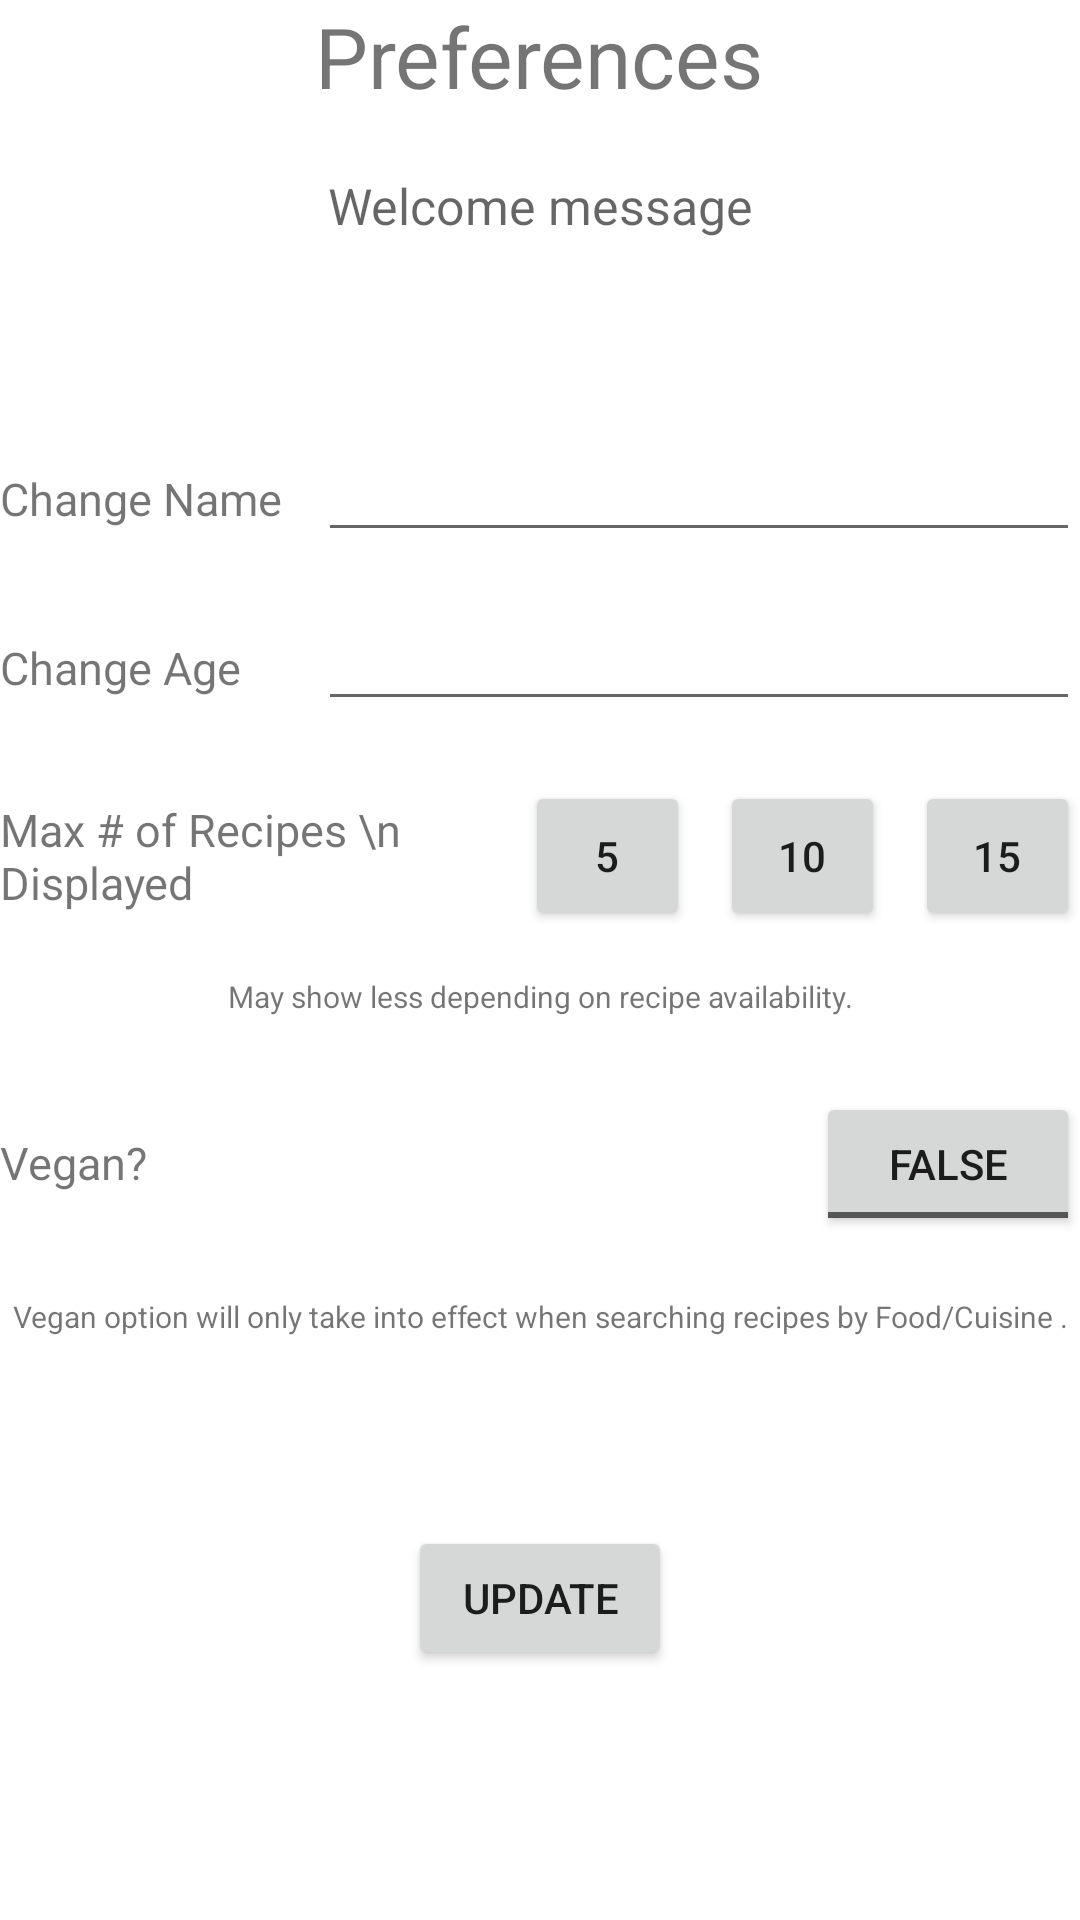

Produce the Android XML layout that renders to this screen, including the resource entries it uses.
<!-- AndroidManifest.xml: application theme Theme.Nutrition -->
<!-- res/layout/preferences.xml -->
<?xml version="1.0" encoding="utf-8"?>
<LinearLayout xmlns:android="http://schemas.android.com/apk/res/android"
    xmlns:app="http://schemas.android.com/apk/res-auto"
    xmlns:tools="http://schemas.android.com/tools"
    android:orientation="vertical"
    android:layout_width="match_parent"
    android:layout_height="match_parent"
    android:layout_marginStart="20dp"
    android:layout_marginEnd="20dp"
    android:layout_marginTop="30dp"
    android:layout_marginBottom="30dp">
    <TextView
        android:id="@+id/textView"
        android:layout_width="wrap_content"
        android:layout_height="wrap_content"
        android:layout_marginBottom="20dp"
        android:text="Preferences"
        android:layout_gravity="center"
        android:textSize="28sp" />
    <TextView
        android:id="@+id/txtWelcome"
        android:layout_width="wrap_content"
        android:layout_height="wrap_content"
        android:layout_gravity="center"
        android:gravity="center"
        android:hint="Welcome message"
        android:textSize="50px" />
    <TextView
        android:layout_width="wrap_content"
        android:layout_height="wrap_content"
        android:layout_weight="1"/>
    <LinearLayout
        android:layout_width="match_parent"
        android:layout_height="wrap_content"
        android:layout_marginBottom="15dp"
        android:layout_gravity="center_horizontal"
        android:orientation="horizontal" >
        <TextView
            android:layout_width="wrap_content"
            android:layout_height="wrap_content"
            android:ems="6"
            android:text="Change Name"
            android:textSize="45px" />
        <EditText
            android:id="@+id/edtUser"
            android:layout_width="wrap_content"
            android:layout_height="wrap_content"
            android:layout_weight="1"
            android:inputType="textPersonName" />
    </LinearLayout>
    <LinearLayout
        android:layout_width="match_parent"
        android:layout_height="wrap_content"
        android:layout_marginBottom="20dp"
        android:layout_gravity="center_horizontal"
        android:orientation="horizontal" >
        <TextView
            android:layout_width="wrap_content"
            android:layout_height="wrap_content"
            android:ems="6"
            android:text="Change Age"
            android:textSize="45px" />
        <EditText
            android:id="@+id/edtUserAge"
            android:layout_width="wrap_content"
            android:layout_height="wrap_content"
            android:layout_weight="1"
            android:inputType="textPersonName" />
    </LinearLayout>

    <LinearLayout
        android:layout_width="match_parent"
        android:layout_height="wrap_content"
        android:layout_marginBottom="15dp"
        android:layout_gravity="center_horizontal"
        android:orientation="horizontal" >
        <TextView
            android:layout_width="wrap_content"
            android:layout_height="wrap_content"
            android:layout_gravity="center"
            android:layout_weight="1"
            android:text="Max # of Recipes \n Displayed"
            android:textSize="45px" />
        <Button
            android:id="@+id/btn5"
            android:layout_width="55dp"
            android:layout_height="50dp"
            android:layout_marginStart="10dp"
            android:text="5"/>
        <Button
            android:id="@+id/btn10"
            android:layout_width="55dp"
            android:layout_height="50dp"
            android:layout_marginStart="10dp"
            android:text="10"/>
        <Button
            android:id="@+id/btn15"
            android:layout_width="55dp"
            android:layout_height="50dp"
            android:layout_marginStart="10dp"
            android:text="15" />

    </LinearLayout>

    <LinearLayout
        android:layout_width="match_parent"
        android:layout_height="wrap_content"
        android:layout_marginBottom="25dp"
        android:layout_gravity="center_horizontal"
        android:orientation="horizontal" >
        <TextView
            android:id="@+id/txtDisplayNumberWarning"
            android:layout_width="match_parent"
            android:layout_height="wrap_content"
            android:gravity="center"
            android:text="May show less depending on recipe availability."
            android:textSize="30px"/>

    </LinearLayout>

    <LinearLayout
        android:layout_width="match_parent"
        android:layout_height="wrap_content"
        android:layout_marginBottom="20dp"
        android:layout_gravity="center_horizontal"
        android:orientation="horizontal" >
        <TextView
            android:id="@+id/textView6"
            android:layout_width="wrap_content"
            android:layout_height="wrap_content"
            android:text="Vegan?"
            android:layout_weight="1"
            android:textSize="45px"/>

        <ToggleButton
            android:id="@+id/toggleButtonVegan"
            android:layout_width="wrap_content"
            android:layout_height="wrap_content"
            android:text="ToggleButtonVegan"
            android:textOff="False"
            android:textOn="True"/>
    </LinearLayout>

    <TextView
        android:id="@+id/txtVeganWarning"
        android:layout_width="match_parent"
        android:layout_height="wrap_content"
        android:gravity="center"
        android:text="Vegan option will only take into effect when searching recipes by Food/Cuisine ."
        android:textSize="30px"/>
    <TextView
        android:layout_width="wrap_content"
        android:layout_height="wrap_content"
        android:layout_weight="1"/>
    <Button
        android:id="@+id/btnUpdate"
        android:layout_width="wrap_content"
        android:layout_height="wrap_content"
        android:layout_gravity="center_horizontal"
        android:layout_marginBottom="20dp"
        android:text="Update"/>
    <TextView
        android:layout_width="wrap_content"
        android:layout_height="wrap_content"
        android:layout_weight="1"/>
</LinearLayout>
<!-- resources referenced by this layout -->
<resources>
  <style name="Theme.Nutrition" parent="Theme.MaterialComponents.DayNight.DarkActionBar">
          
          <item name="colorPrimary">@color/yellow</item>
          <item name="colorPrimaryVariant">@color/yellow_alter</item>
          <item name="colorOnPrimary">@color/white</item>
          
          <item name="colorSecondary">@color/teal_200</item>
          <item name="colorSecondaryVariant">@color/teal_700</item>
          <item name="colorOnSecondary">@color/black</item>
          
          <item name="android:statusBarColor" tools:targetApi="l">?attr/colorPrimaryVariant</item>
          
      </style>
  <color name="yellow">#FFFCE205</color>
  <color name="yellow_alter">#FFFFB800</color>
  <color name="white">#FFFFFFFF</color>
  <color name="teal_200">#FF03DAC5</color>
  <color name="teal_700">#FF018786</color>
  <color name="black">#FF000000</color>
</resources>
